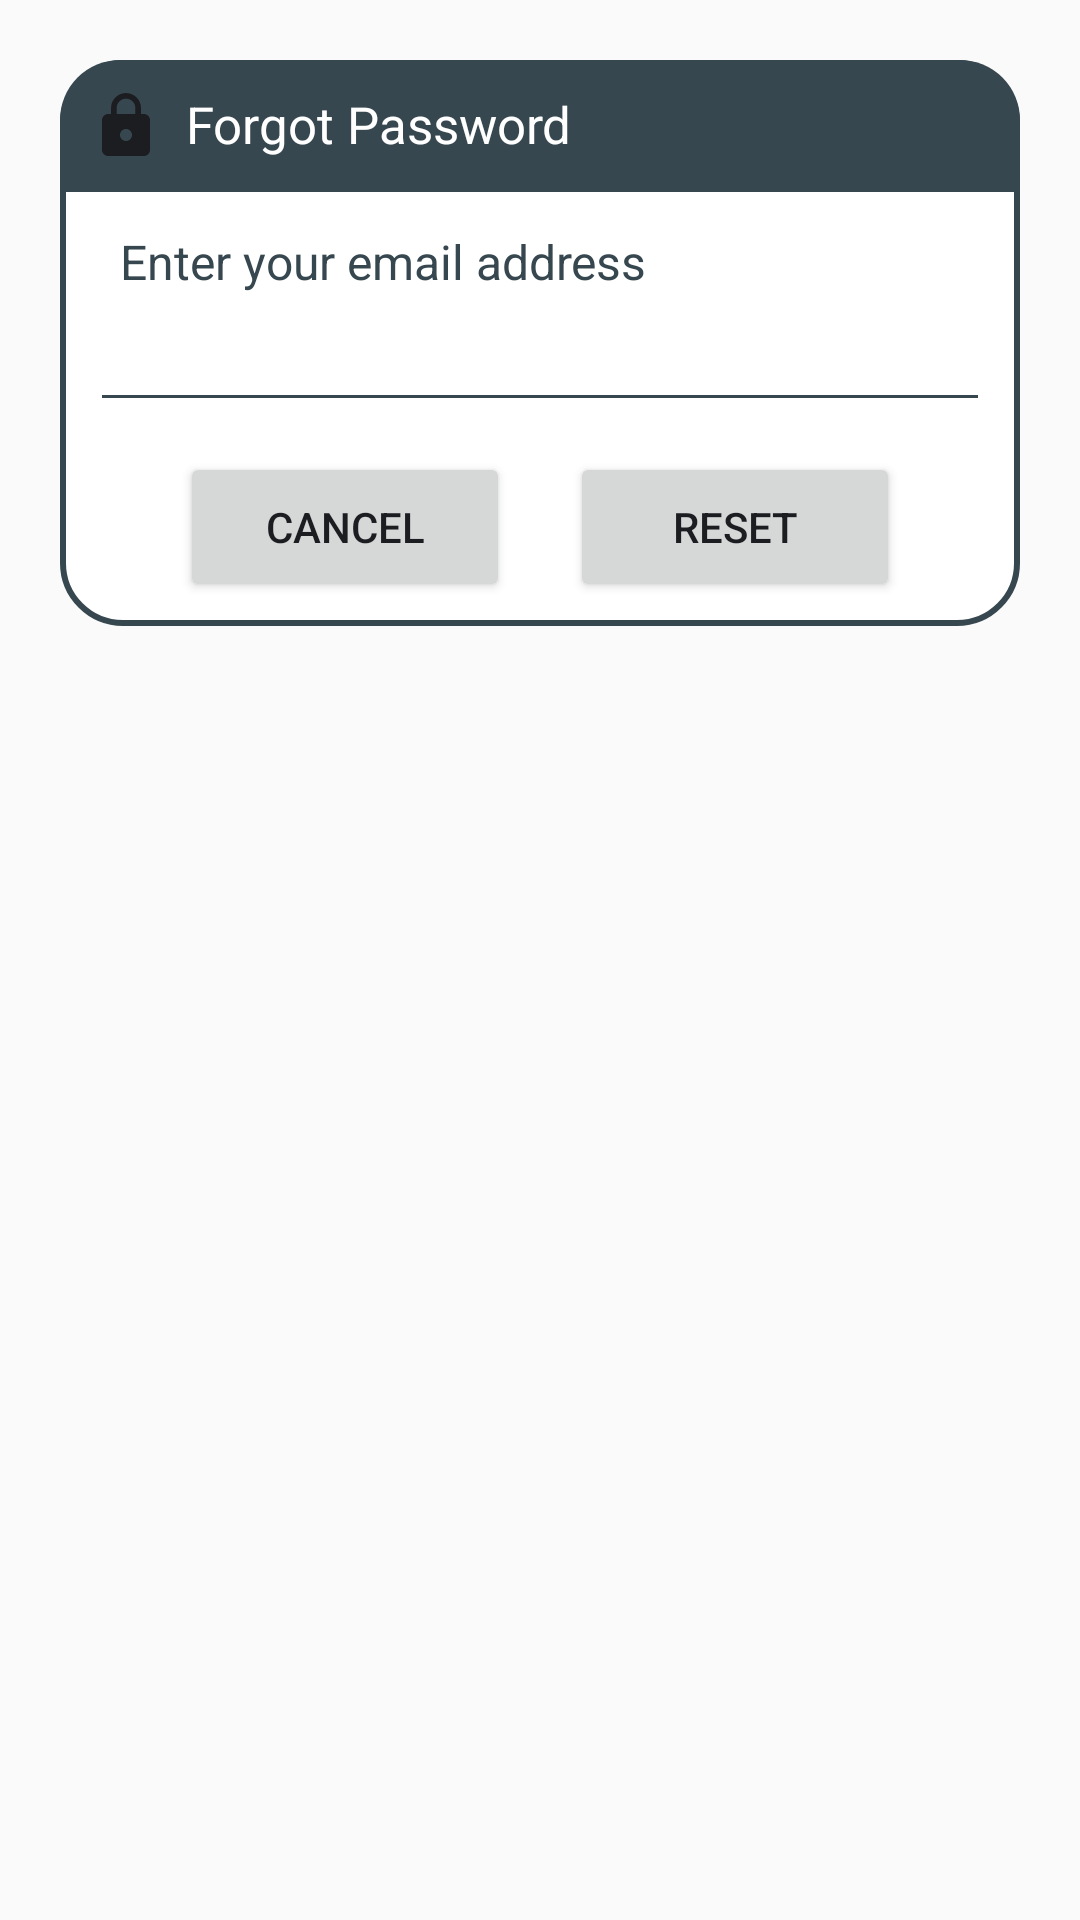

Reconstruct the res/layout file that produces this screen, plus the resources it refers to.
<!-- AndroidManifest.xml: application theme Theme.UTS_Lab -->
<!-- res/layout/dialog_forgot.xml -->
<?xml version="1.0" encoding="utf-8"?>
<androidx.constraintlayout.widget.ConstraintLayout xmlns:android="http://schemas.android.com/apk/res/android"
    android:layout_width="match_parent"
    android:layout_height="match_parent"
    xmlns:app="http://schemas.android.com/apk/res-auto"
    android:id="@+id/dialogForgot"
    android:layout_margin="20dp"
    android:padding="20dp">

    <androidx.constraintlayout.widget.ConstraintLayout
        android:id="@+id/dialogBox"
        android:layout_width="match_parent"
        android:layout_height="wrap_content"
        android:background="@drawable/greyblue_border"
        app:layout_constraintEnd_toEndOf="parent"
        app:layout_constraintStart_toStartOf="parent"
        app:layout_constraintTop_toTopOf="parent">

        <TextView
            android:id="@+id/forgotTitle"
            android:layout_width="match_parent"
            android:layout_height="wrap_content"
            android:background="@drawable/greyblue_fill"
            android:drawableLeft="@drawable/baseline_lock_24"
            android:drawablePadding="8dp"
            android:padding="10dp"
            android:text="Forgot Password"
            android:textColor="@color/white"
            android:textSize="17sp"
            app:layout_constraintTop_toTopOf="parent" />

        <TextView
            android:id="@+id/desc"
            android:layout_width="match_parent"
            android:layout_height="wrap_content"
            android:layout_marginStart="20dp"
            android:layout_marginTop="8dp"
            android:layout_marginEnd="20dp"
            android:text="Enter your email address"
            android:textColor="@color/greyblue"
            android:textSize="16sp"
            app:layout_constraintBottom_toTopOf="@id/editBox"
            app:layout_constraintTop_toBottomOf="@id/forgotTitle" />

        <EditText
            android:id="@+id/editBox"
            android:layout_width="300dp"
            android:layout_height="wrap_content"
            android:layout_marginBottom="30dp"
            android:backgroundTint="@color/greyblue"
            android:maxLines="1"
            android:textColor="@color/greyblue"
            android:textSize="16sp"
            app:layout_constraintBottom_toBottomOf="parent"
            app:layout_constraintEnd_toEndOf="parent"
            app:layout_constraintStart_toStartOf="parent"
            app:layout_constraintTop_toBottomOf="@id/forgotTitle" />

        <Button
            android:id="@+id/btnCancel"
            android:layout_width="0dp"
            android:layout_height="50dp"
            android:layout_marginStart="40dp"
            android:layout_marginTop="10dp"
            android:layout_marginEnd="10dp"
            android:layout_marginBottom="8dp"
            android:text="Cancel"
            android:textColor="@color/dark"
            android:textSize="14sp"
            app:cornerRadius="20dp"
            app:layout_constraintBottom_toBottomOf="@id/dialogBox"
            app:layout_constraintEnd_toStartOf="@id/btnReset"
            app:layout_constraintStart_toStartOf="parent"
            app:layout_constraintTop_toBottomOf="@id/editBox" />

        <Button
            android:id="@+id/btnReset"
            android:layout_width="0dp"
            android:layout_height="50dp"
            android:layout_marginStart="10dp"
            android:layout_marginTop="10dp"
            android:layout_marginEnd="40dp"
            android:layout_marginBottom="8dp"
            android:text="Reset"
            android:textColor="@color/dark"
            android:textSize="14sp"
            app:cornerRadius="20dp"
            app:layout_constraintBottom_toBottomOf="@id/dialogBox"
            app:layout_constraintEnd_toEndOf="parent"
            app:layout_constraintStart_toEndOf="@id/btnCancel" />
    </androidx.constraintlayout.widget.ConstraintLayout>
</androidx.constraintlayout.widget.ConstraintLayout>
<!-- resources referenced by this layout -->
<resources>
  <color name="dark">#1C1D21</color>
  <color name="greyblue">#37474F</color>
  <color name="white">#FFFFFFFF</color>
  <!-- drawable baseline_lock_24 (drawable) -->
  <vector xmlns:android="http://schemas.android.com/apk/res/android" android:height="24dp" android:tint="@color/dark" android:viewportHeight="24" android:viewportWidth="24" android:width="24dp">
        
      <path android:fillColor="@android:color/white" android:pathData="M18,8h-1L17,6c0,-2.76 -2.24,-5 -5,-5S7,3.24 7,6v2L6,8c-1.1,0 -2,0.9 -2,2v10c0,1.1 0.9,2 2,2h12c1.1,0 2,-0.9 2,-2L20,10c0,-1.1 -0.9,-2 -2,-2zM12,17c-1.1,0 -2,-0.9 -2,-2s0.9,-2 2,-2 2,0.9 2,2 -0.9,2 -2,2zM15.1,8L8.9,8L8.9,6c0,-1.71 1.39,-3.1 3.1,-3.1 1.71,0 3.1,1.39 3.1,3.1v2z"/>
      
  </vector>
  <!-- drawable greyblue_border (drawable) -->
  <?xml version="1.0" encoding="utf-8"?>
  <shape xmlns:android="http://schemas.android.com/apk/res/android"
      android:shape="rectangle">
      <corners
          android:radius="20dp"/>
      <stroke
          android:color="@color/greyblue"
          android:width="2dp"/>
      <solid
          android:color="@color/white"/>
  </shape>
  <!-- drawable greyblue_fill (drawable) -->
  <?xml version="1.0" encoding="utf-8"?>
  <shape xmlns:android="http://schemas.android.com/apk/res/android"
      android:shape="rectangle">
      <solid
          android:color="@color/greyblue"/>
      <corners
          android:topRightRadius="20dp"
          android:topLeftRadius="20dp"/>
  </shape>
  <style name="Theme.UTS_Lab" parent="android:Theme.Material.Light.NoActionBar" />
</resources>
